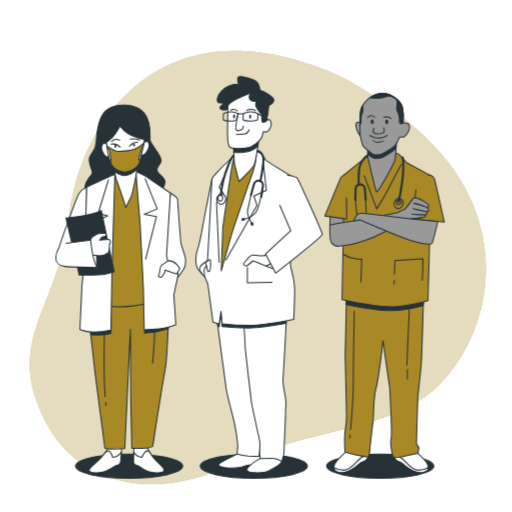
t = 0.00 s
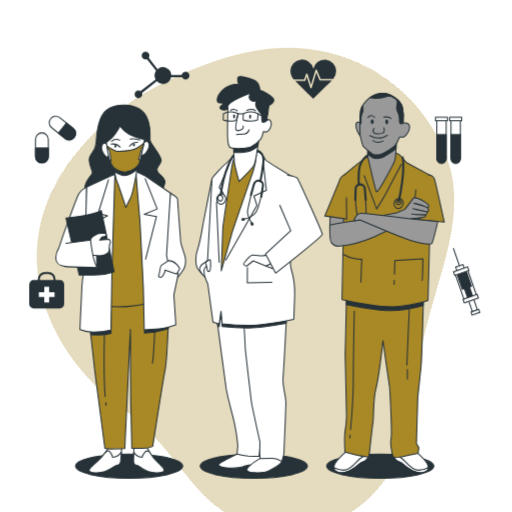
t = 1.00 s
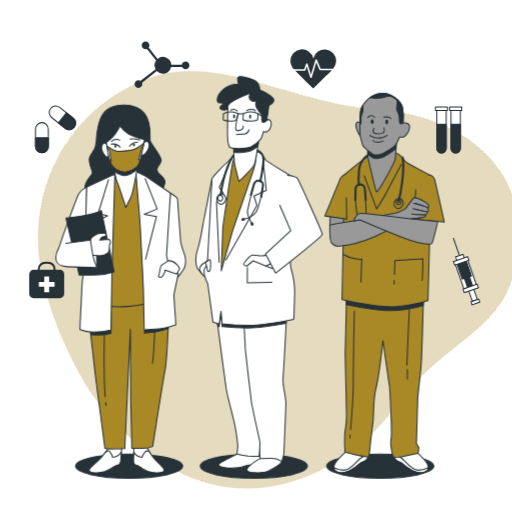
t = 2.50 s
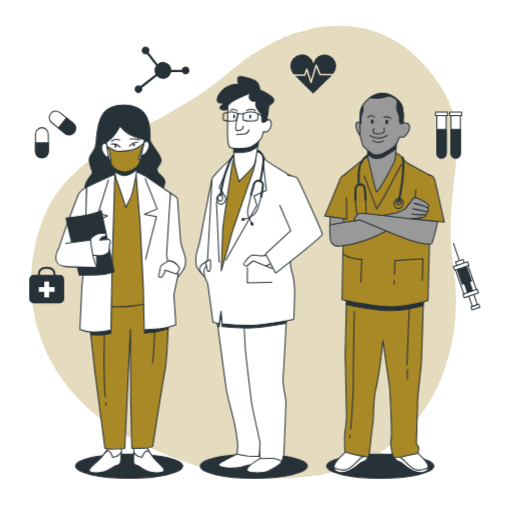
t = 3.25 s
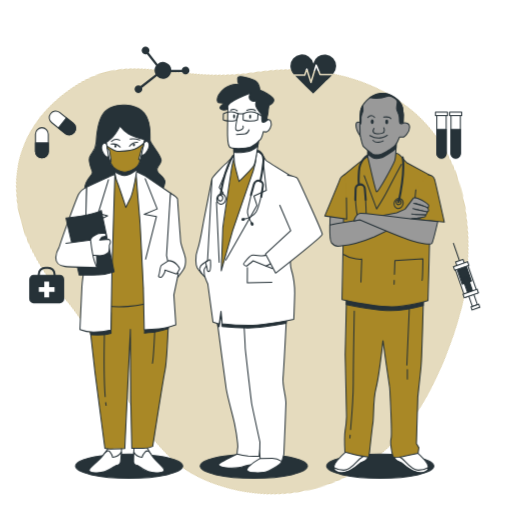
t = 4.75 s
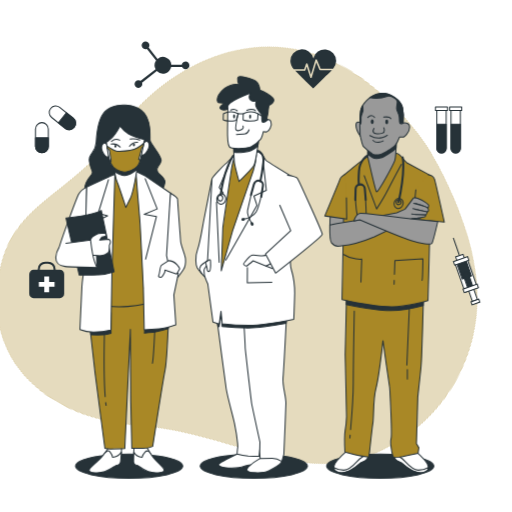
t = 5.50 s

The animated SVG that drew these frames (rendered in a browser with its animation timeline set to each time). Animation: 3 CSS @keyframes rules; one cycle of 7.00 s, repeats indefinitely.

<svg class="animated" id="freepik_stories-doctors" xmlns="http://www.w3.org/2000/svg" viewBox="0 0 500 500" version="1.1" xmlns:xlink="http://www.w3.org/1999/xlink" xmlns:svgjs="http://svgjs.com/svgjs" transform="matrix(-1, 0, 0, 1, 0, 0)"><style>svg#freepik_stories-doctors:not(.animated) .animable {opacity: 0;}svg#freepik_stories-doctors.animated #freepik--background-simple--inject-62 {animation: 6s Infinite  linear spin;animation-delay: 0s;}svg#freepik_stories-doctors.animated #freepik--Icons--inject-62 {animation: 1s 1 forwards cubic-bezier(.36,-0.01,.5,1.38) zoomOut,3s Infinite  linear floating;animation-delay: 0s,1s;}         @keyframes spin {             from {                 transform: rotate(0);               }               to {                 transform: rotate(360deg);               }         }                 @keyframes zoomOut {                0% {                    opacity: 0;                    transform: scale(1.5);                }                100% {                    opacity: 1;                    transform: scale(1);                }            }                    @keyframes floating {                0% {                    opacity: 1;                    transform: translateY(0px);                }                50% {                    transform: translateY(-10px);                }                100% {                    opacity: 1;                    transform: translateY(0px);                }            }        </style><g id="freepik--background-simple--inject-62" class="animable" style="transform-origin: 248.297px 261.286px;"><path d="M165.19,75.75s-75.77,38.61-113.56,98.1-34.8,136,11.12,192.78S196.44,416,269.93,452s154.57,28.58,189.32-47.66S441.6,299.57,432.6,211.36,344.07-6,165.19,75.75Z" style="fill:#a98826; transform-origin: 248.297px 261.286px;" id="el3m6tnyv1uxm" class="animable"/><g id="elwcx2y5ojp4k"><path d="M165.19,75.75s-75.77,38.61-113.56,98.1-34.8,136,11.12,192.78S196.44,416,269.93,452s154.57,28.58,189.32-47.66S441.6,299.57,432.6,211.36,344.07-6,165.19,75.75Z" style="fill: rgb(255, 255, 255); opacity: 0.7; transform-origin: 248.297px 261.286px;" class="animable" id="elazhd6vssao5"/></g></g><g id="freepik--Icons--inject-62" class="animable" style="transform-origin: 251.381px 179.041px;"><path d="M467.2,273.5h-4.15v-.71a7.32,7.32,0,0,0-7.31-7.31h-2.81a7.32,7.32,0,0,0-7.32,7.31v.71h-4.14a4.2,4.2,0,0,0-4.21,4.21v19.18a4.21,4.21,0,0,0,4.21,4.21H467.2a4.22,4.22,0,0,0,4.21-4.21V277.71A4.21,4.21,0,0,0,467.2,273.5Zm-19.59-.71a5.32,5.32,0,0,1,5.32-5.31h2.81a5.31,5.31,0,0,1,5.31,5.31v.71H447.61Z" style="fill: rgb(38, 50, 56); transform-origin: 454.335px 283.29px;" id="elftv4p6dtqdq" class="animable"/><polygon points="462 285.34 456.7 285.34 456.7 280.05 451.96 280.05 451.96 285.34 446.66 285.34 446.66 290.09 451.96 290.09 451.96 295.38 456.7 295.38 456.7 290.09 462 290.09 462 285.34" style="fill: rgb(255, 255, 255); transform-origin: 454.33px 287.715px;" id="el5jhr56ejqgd" class="animable"/><path d="M459,159.2h0a6.27,6.27,0,0,1-6.27-6.28V136a6.27,6.27,0,0,1,6.27-6.28h0a6.27,6.27,0,0,1,6.27,6.28v16.89A6.27,6.27,0,0,1,459,159.2Z" style="fill: rgb(255, 255, 255); stroke: rgb(38, 50, 56); stroke-linecap: round; stroke-linejoin: round; transform-origin: 459px 144.46px;" id="eldtv4dueaj1o" class="animable"/><path d="M459,159.2h0a6.27,6.27,0,0,1-6.27-6.28v-8.45h12.54v8.45A6.27,6.27,0,0,1,459,159.2Z" style="fill: rgb(38, 50, 56); stroke: rgb(38, 50, 56); stroke-linecap: round; stroke-linejoin: round; transform-origin: 459px 151.835px;" id="el9471qk25t3t" class="animable"/><path d="M427.46,134.28h0a6.26,6.26,0,0,1,1-8.82l13.17-10.58a6.29,6.29,0,0,1,8.83,1h0a6.28,6.28,0,0,1-1,8.82l-13.18,10.57A6.27,6.27,0,0,1,427.46,134.28Z" style="fill: rgb(255, 255, 255); stroke: rgb(38, 50, 56); stroke-linecap: round; stroke-linejoin: round; transform-origin: 438.956px 125.079px;" id="eldsb8xa1dbl" class="animable"/><path d="M427.46,134.28h0a6.26,6.26,0,0,1,1-8.82l6.59-5.29,7.85,9.79-6.59,5.28A6.27,6.27,0,0,1,427.46,134.28Z" style="fill: rgb(38, 50, 56); stroke: rgb(38, 50, 56); stroke-linecap: round; stroke-linejoin: round; transform-origin: 434.493px 128.405px;" id="ely5o6t4idhp9" class="animable"/><path d="M364.75,88.24a3.75,3.75,0,0,0-2.18.7L348,77.63a8.15,8.15,0,0,0-.46-8.5l8.9-11.38a3.78,3.78,0,1,0-2.42-3.52,3.69,3.69,0,0,0,.69,2.17l-8.66,11.09a8.17,8.17,0,0,0-13.42,5.8H322.51a3.78,3.78,0,1,0-.39,2.19h10.7a8.18,8.18,0,0,0,13.92,3.92l14.49,11.27a3.77,3.77,0,1,0,3.52-2.43Z" style="fill: rgb(38, 50, 56); transform-origin: 341.751px 73.1116px;" id="elhv7a6a3w6r8" class="animable"/><path d="M68.78,159.32h0a4.58,4.58,0,0,1-4.57-4.57v-38h9.14v38A4.57,4.57,0,0,1,68.78,159.32Z" style="fill: rgb(255, 255, 255); stroke: rgb(38, 50, 56); stroke-linecap: round; stroke-linejoin: round; transform-origin: 68.78px 138.035px;" id="el1sp39qc34cl" class="animable"/><path d="M68.78,159.32h0a4.58,4.58,0,0,1-4.57-4.57V131.38h9.14v23.37A4.57,4.57,0,0,1,68.78,159.32Z" style="fill: rgb(38, 50, 56); stroke: rgb(38, 50, 56); stroke-linecap: round; stroke-linejoin: round; transform-origin: 68.78px 145.35px;" id="elgmngvckxjk8" class="animable"/><rect x="62.91" y="114.53" width="11.75" height="3.33" style="fill: rgb(255, 255, 255); stroke: rgb(38, 50, 56); stroke-linecap: round; stroke-linejoin: round; transform-origin: 68.785px 116.195px;" id="elsf87max6iuf" class="animable"/><path d="M54.93,159.32h0a4.58,4.58,0,0,1-4.57-4.57v-38H59.5v38A4.57,4.57,0,0,1,54.93,159.32Z" style="fill: rgb(255, 255, 255); stroke: rgb(38, 50, 56); stroke-linecap: round; stroke-linejoin: round; transform-origin: 54.93px 138.035px;" id="el1ydbsu2ydt6" class="animable"/><path d="M54.93,159.32h0a4.58,4.58,0,0,1-4.57-4.57V131.38H59.5v23.37A4.57,4.57,0,0,1,54.93,159.32Z" style="fill: rgb(38, 50, 56); stroke: rgb(38, 50, 56); stroke-linecap: round; stroke-linejoin: round; transform-origin: 54.93px 145.35px;" id="elme3grh1h6k" class="animable"/><rect x="49.06" y="114.53" width="11.75" height="3.33" style="fill: rgb(255, 255, 255); stroke: rgb(38, 50, 56); stroke-linecap: round; stroke-linejoin: round; transform-origin: 54.935px 116.195px;" id="ell1hzgq01hyl" class="animable"/><path d="M186.78,77.07l3.64-8.74a.77.77,0,0,1,.73-.46.75.75,0,0,1,.68.53l4.41,14.54,3.36-10.71a.75.75,0,0,1,.7-.53.8.8,0,0,1,.72.5l1.87,5.38H213a12.21,12.21,0,0,0,3.38-8A11.33,11.33,0,0,0,194,67a11.33,11.33,0,0,0-22.36,2.59,12.36,12.36,0,0,0,2.95,7.53Z" style="fill: rgb(38, 50, 56); transform-origin: 194.01px 70.556px;" id="elbwu3prgi9sd" class="animable"/><path d="M202.36,79.08a.75.75,0,0,1-.71-.5l-1.3-3.74-3.41,10.87a.76.76,0,0,1-.72.53h0a.74.74,0,0,1-.71-.54L191,70.83l-3,7.28a.75.75,0,0,1-.69.46H175.8c2.47,2.76,5.55,5.2,7.85,7.47,3.48,3.44,6.89,7,10.44,10.32,4.55-4.49,9.13-9,13.64-13.49,1.25-1.25,2.61-2.49,3.87-3.79Z" style="fill: rgb(38, 50, 56); transform-origin: 193.7px 83.595px;" id="el2phagcf5r7a" class="animable"/><g id="elh28aabf8we6"><rect x="36.2" y="287.7" width="5.19" height="16.19" style="fill: rgb(255, 255, 255); stroke: rgb(38, 50, 56); stroke-miterlimit: 10; transform-origin: 38.795px 295.795px; transform: rotate(-160.87deg);" class="animable" id="el54slt08g6e"/></g><g id="eleevwa31sogu"><rect x="31.63" y="303.36" width="8.01" height="3.05" style="fill: rgb(255, 255, 255); stroke: rgb(38, 50, 56); stroke-miterlimit: 10; transform-origin: 35.635px 304.885px; transform: rotate(-160.87deg);" class="animable" id="elpzre6xnsi5m"/></g><g id="el9vxiqsu9uzo"><rect x="38.04" y="264.83" width="12.83" height="29.33" style="fill: rgb(255, 255, 255); stroke: rgb(38, 50, 56); stroke-miterlimit: 10; transform-origin: 44.455px 279.495px; transform: rotate(-160.87deg);" class="animable" id="el065hpsco1hp"/></g><g id="elsds7cozl9m"><rect x="41.87" y="265.19" width="9.47" height="16.19" style="fill: rgb(38, 50, 56); stroke: rgb(38, 50, 56); stroke-miterlimit: 10; transform-origin: 46.605px 273.285px; transform: rotate(-160.87deg);" class="animable" id="el0phqt7fvag1"/></g><g id="el4anhruec7g6"><rect x="40.4" y="275.58" width="5.19" height="16.19" style="fill: rgb(38, 50, 56); stroke: rgb(38, 50, 56); stroke-miterlimit: 10; transform-origin: 42.995px 283.675px; transform: rotate(-160.87deg);" class="animable" id="elvf0e02jq83"/></g><g id="el2at3eci9v0q"><rect x="32.91" y="289.78" width="14.66" height="3.67" style="fill: rgb(255, 255, 255); stroke: rgb(38, 50, 56); stroke-miterlimit: 10; transform-origin: 40.24px 291.615px; transform: rotate(-160.87deg);" class="animable" id="el7k4fr9qvqmi"/></g><g id="elu1iwgtnru7"><rect x="46.74" y="259.44" width="7.64" height="4.89" style="fill: rgb(255, 255, 255); stroke: rgb(38, 50, 56); stroke-miterlimit: 10; transform-origin: 50.56px 261.885px; transform: rotate(-160.87deg);" class="animable" id="eln057do1yecc"/></g><g id="ely10i2thkape"><rect x="42.23" y="262.94" width="14.66" height="3.67" style="fill: rgb(255, 255, 255); stroke: rgb(38, 50, 56); stroke-miterlimit: 10; transform-origin: 49.56px 264.775px; transform: rotate(-160.87deg);" class="animable" id="el226gy7d9r9m"/></g><line x1="51.42" y1="258.95" x2="57.22" y2="242.21" style="fill: none; stroke: rgb(38, 50, 56); stroke-miterlimit: 10; transform-origin: 54.32px 250.58px;" id="el997m56qcacv" class="animable"/></g><g id="freepik--character-3--inject-62" class="animable" style="transform-origin: 382.147px 284.799px;"><ellipse cx="373.9" cy="455.2" rx="52.33" ry="11.8" style="fill: rgb(38, 50, 56); stroke: rgb(38, 50, 56); stroke-linecap: round; stroke-linejoin: round; transform-origin: 373.9px 455.2px;" id="el2o1qiunh6kj" class="animable"/><path d="M333.55,188.48s-7.08,4.33-7,6.23-2.64,36.55-2.95,40.88-4.43,13.27-4.75,17.33.7,8.13,1.89,10,5.56,7.85,5.56,7.85l11.75-18.15a103.73,103.73,0,0,0,.18-11.91C338.05,232.06,333.55,188.48,333.55,188.48Z" style="fill: rgb(255, 255, 255); stroke: rgb(38, 50, 56); stroke-linecap: round; stroke-linejoin: round; transform-origin: 328.557px 229.625px;" id="elo2tpgg0r6rf" class="animable"/><path d="M378.76,102.62s-12.5-.8-19.62,7.87-5.59,21.93-5.64,26-12.14,16-10.8,20.86,4.9,5.41,3.76,9.47-8.58,6.5-7.5,11.65,5,12.45,5,12.45l72,.49s2.57-7.58-.17-13.27-6.63-7.57-6-10.28,4.11-9.21,2.77-14.08-6-6.22-6.49-14.89-1.77-23-8.65-30S378.76,102.62,378.76,102.62Z" style="fill: rgb(38, 50, 56); stroke: rgb(38, 50, 56); stroke-linecap: round; stroke-linejoin: round; transform-origin: 377.953px 147.004px;" id="el0l5mo8jwqub" class="animable"/><path d="M356.62,436.73a64,64,0,0,1-8,11.92c-4.6,5.15-9.06,7.86-8.91,10.57s10.19,3.24,15.5,1.34,9.17-5.69,10.24-6,4.06,0,4.13-3.8-.51-14.62-.51-14.62Z" style="fill: rgb(255, 255, 255); stroke: rgb(38, 50, 56); stroke-linecap: round; stroke-linejoin: round; transform-origin: 354.646px 448.915px;" id="el2rgz5bl41ny" class="animable"/><path d="M355.19,460.56c5.32-1.9,9.17-5.69,10.24-6s4.06,0,4.13-3.8c0-2-.11-6-.25-9.27a9.45,9.45,0,0,1-8.1,5s-.1-1.9-3-5.14c-1.87-2.12-3.76-.45-4.86,1l-.89,1.34-.07.13h0a48,48,0,0,1-3.78,4.87c-4.6,5.15-9.06,7.86-8.91,10.57S349.88,462.46,355.19,460.56Z" style="fill: rgb(255, 255, 255); stroke: rgb(38, 50, 56); stroke-linecap: round; stroke-linejoin: round; transform-origin: 354.628px 451.024px;" id="el5tzbzgmkybt" class="animable"/><path d="M393.67,436.71a74.28,74.28,0,0,0,9.3,11.91c5.15,5.14,9.9,7.84,10,10.55s-9.84,3.25-15.36,1.36-9.78-5.68-10.87-5.95-4.07,0-4.54-3.78-1.06-14.62-1.06-14.62Z" style="fill: rgb(255, 255, 255); stroke: rgb(38, 50, 56); stroke-linecap: round; stroke-linejoin: round; transform-origin: 397.055px 448.914px;" id="eltaiu0ckdfx" class="animable"/><path d="M397.65,460.53c-5.51-1.89-9.78-5.68-10.87-5.95s-4.07,0-4.54-3.78c-.25-2-.53-6-.74-9.28a10.6,10.6,0,0,0,8.63,4.94s-.1-1.9,2.43-5.15c1.65-2.11,3.72-.45,5,1,.33.44.67.88,1,1.34l.09.13h0a59.77,59.77,0,0,0,4.3,4.87c5.15,5.14,9.9,7.84,10,10.55S403.17,462.42,397.65,460.53Z" style="fill: rgb(255, 255, 255); stroke: rgb(38, 50, 56); stroke-linecap: round; stroke-linejoin: round; transform-origin: 397.225px 450.984px;" id="elsjb9ajbta7c" class="animable"/><path d="M334.87,293.8s1.67,56.31,3.89,67.41,12.13,74.72,12.13,74.72a23.81,23.81,0,0,0,9.58,1.88H371.3l1-47.38.37-68.77,5.43,116.41s14.92.53,16.53.26,2.95-.54,2.95-.54l9.59-73.65,5.49-49,.3-19.49s-45.84-1.59-59.16-2.67S335,291.63,335,291.63Z" style="fill:#a98826; stroke: rgb(38, 50, 56); stroke-linecap: round; stroke-linejoin: round; transform-origin: 373.915px 365.018px;" id="eluvyiqdkkr4" class="animable"/><path d="M396.77,393.22c-.12.94-.24,1.81-.38,2.61" style="fill: none; stroke: rgb(38, 50, 56); stroke-linecap: round; stroke-linejoin: round; transform-origin: 396.58px 394.525px;" id="elj3toj36207p" class="animable"/><path d="M398,325.43s.93,40.12-.7,61.9" style="fill: none; stroke: rgb(38, 50, 56); stroke-linecap: round; stroke-linejoin: round; transform-origin: 397.782px 356.38px;" id="elmjbeis910kk" class="animable"/><path d="M348.85,322.21s1.15,26.54,2.29,32.49" style="fill: none; stroke: rgb(38, 50, 56); stroke-linecap: round; stroke-linejoin: round; transform-origin: 349.995px 338.455px;" id="el7khyc03cguv" class="animable"/><path d="M391.58,305.3v20.26a43.83,43.83,0,0,0,7.93,1.37c4.11.27,11.78,0,11.78,0l.55-7.67Z" style="fill: rgb(38, 50, 56); stroke: rgb(38, 50, 56); stroke-linecap: round; stroke-linejoin: round; transform-origin: 401.71px 316.175px;" id="el2d4lxrvnmkp" class="animable"/><path d="M335.72,320.9s10.41,3.29,14.79,3.56,8.48.82,8.48.82l-.54-5.47-23.28-2.19Z" style="fill: rgb(38, 50, 56); stroke: rgb(38, 50, 56); stroke-linecap: round; stroke-linejoin: round; transform-origin: 347.08px 321.45px;" id="elynxqpkxib0j" class="animable"/><path d="M367.32,167.07l-8.17,9.21-22.66,16.53L341.32,293s18.06,4.86,33.56,6.21,35.43-2.2,35.43-2.2l-2.93-105s-8.82-13-13.34-16.51-6.59-6.76-12.58-7.3S367.32,167.07,367.32,167.07Z" style="fill:#a98826; stroke: rgb(38, 50, 56); stroke-linecap: round; stroke-linejoin: round; transform-origin: 373.4px 233.293px;" id="el8ubxvtdar95" class="animable"/><path d="M357.84,172l-24.29,16.53,3.81,60.91-1.29,6.12-10.21,11.76,4.35,20.66-1.94,29.15s9.65,3.25,16.19,4.05a142.42,142.42,0,0,0,14.66.81l.84-39.8s3.23-66.07,3.61-69,3.75-46,3.75-46Z" style="fill: rgb(255, 255, 255); stroke: rgb(38, 50, 56); stroke-linecap: round; stroke-linejoin: round; transform-origin: 346.59px 244.59px;" id="elwrv8cqzveue" class="animable"/><polyline points="358.23 174.49 346.47 203.98 359.16 209.25 347.18 211.43 357.79 253" style="fill: none; stroke: rgb(38, 50, 56); stroke-linecap: round; stroke-linejoin: round; transform-origin: 352.815px 213.745px;" id="elk8sf6r5q04" class="animable"/><path d="M365.28,159.22s4.22,28.15,7.54,34.65,4.26,8.66,4.26,8.66,7.22-21.94,8.67-25.19,3-14.89,3-14.89S374.36,167.06,365.28,159.22Z" style="fill: rgb(255, 255, 255); stroke: rgb(38, 50, 56); stroke-linecap: round; stroke-linejoin: round; transform-origin: 377.015px 180.875px;" id="eljgl6nkr0u4d" class="animable"/><path d="M365.28,159.22s.38,2.56,1,6.31c2.11,1.61,7.7,5.59,11.83,5.8,3.15.16,7.15-1.88,9.81-3.51.48-2.95.81-5.37.81-5.37S374.36,167.06,365.28,159.22Z" style="fill: rgb(38, 50, 56); stroke: rgb(38, 50, 56); stroke-linecap: round; stroke-linejoin: round; transform-origin: 377.005px 165.279px;" id="elikzndsvoyg" class="animable"/><path d="M359.55,139.76s-2.88-4.1-4.82,0,3,10.17,4.38,11c3.92,2.33,2.88-2,2.88-2Z" style="fill: rgb(255, 255, 255); stroke: rgb(38, 50, 56); stroke-linecap: round; stroke-linejoin: round; transform-origin: 358.2px 144.693px;" id="elsm27f9ekaa9" class="animable"/><path d="M395.32,141.53s2.43-4.24,4.81-.24-1.91,10.29-3.19,11.18c-3.66,2.53-3.08-1.81-3.08-1.81Z" style="fill: rgb(255, 255, 255); stroke: rgb(38, 50, 56); stroke-linecap: round; stroke-linejoin: round; transform-origin: 397.332px 146.417px;" id="elqbptp2fhdjb" class="animable"/><path d="M358.87,136.14s10.44-2.44,15.7-5.55a28.82,28.82,0,0,0,8.27-7.53s4.52,8.54,8.5,12,4.81,3.66,4.81,3.66-1.91,14.95-4.07,20.15-9.21,10.26-15.79,8.8c-3.74-.82-10.22-3.52-12.1-8.07S358.87,136.14,358.87,136.14Z" style="fill: rgb(255, 255, 255); stroke: rgb(38, 50, 56); stroke-linecap: round; stroke-linejoin: round; transform-origin: 377.51px 145.492px;" id="eldu35oldwo9a" class="animable"/><path d="M385.51,147.63c-3.24.08-14.09.1-19.69-3.28a37.17,37.17,0,0,1-6.27-4.59c.2,1,.44,2.25.7,3.55l1.22.89,3.06,11.56-1.43.31a34.62,34.62,0,0,0,1.09,3.49c1.88,4.55,8.36,7.25,12.1,8.07,6.57,1.45,13.6-3.58,15.78-8.77a4.93,4.93,0,0,1-.43-3.27c.63-3.27,1.41-9,1.41-9l2.23-2c.12-.73.22-1.43.32-2.07C392.9,144.39,387.84,147.57,385.51,147.63Z" style="fill:#a98826; stroke: rgb(38, 50, 56); stroke-linecap: round; stroke-linejoin: round; transform-origin: 377.575px 153.822px;" id="elsr79778r2g" class="animable"/><path d="M373.6,142.8s-3.49-4.24-8.07-3.85" style="fill: none; stroke: rgb(38, 50, 56); stroke-linecap: round; stroke-linejoin: round; transform-origin: 369.565px 140.862px;" id="el2u7or50ui1m" class="animable"/><path d="M382.59,143.64a9.89,9.89,0,0,1,8.79-2.94" style="fill: none; stroke: rgb(38, 50, 56); stroke-linecap: round; stroke-linejoin: round; transform-origin: 386.985px 142.103px;" id="elny1jrfdt2kh" class="animable"/><path d="M363.52,136.83s5-2,9.43-1.06" style="fill: none; stroke: rgb(38, 50, 56); stroke-linecap: round; stroke-linejoin: round; transform-origin: 368.235px 136.174px;" id="elfybfuwfm37" class="animable"/><path d="M383,136.86a7.21,7.21,0,0,1,8.19,1.14" style="fill: none; stroke: rgb(38, 50, 56); stroke-linecap: round; stroke-linejoin: round; transform-origin: 387.095px 137.035px;" id="elsi4t54fa7b" class="animable"/><path d="M370.24,141.41a1.18,1.18,0,0,1-1,1.34,1.24,1.24,0,0,1-1.1-1.29,1.17,1.17,0,0,1,1-1.34A1.25,1.25,0,0,1,370.24,141.41Z" style="fill: rgb(38, 50, 56); transform-origin: 369.189px 141.435px;" id="eleqpkx3v6h78" class="animable"/><path d="M388.35,142.71a1.15,1.15,0,0,1-1,1.34,1.23,1.23,0,0,1-1.1-1.28,1.15,1.15,0,0,1,1-1.34A1.23,1.23,0,0,1,388.35,142.71Z" style="fill: rgb(38, 50, 56); transform-origin: 387.3px 142.74px;" id="elh6nk9uywsyn" class="animable"/><path d="M415.28,182.74s5.83,2.7,8,7,19.52,50.89,19.44,54.41-5.82,7.58-11.2,8.13-13.22-9.2-14.39-10.82-1.38-20.58-1.38-20.58Z" style="fill: rgb(255, 255, 255); stroke: rgb(38, 50, 56); stroke-linecap: round; stroke-linejoin: round; transform-origin: 429px 217.521px;" id="el6yr1yhwocob" class="animable"/><path d="M387.8,170.3l2.84,93.14,1,58.75a74.65,74.65,0,0,0,16.63,2.15,35.42,35.42,0,0,0,13.68-2.44s-1.7-36.55-2-42.51-2.28-17.33-2.28-17.33l-2.36-79.32S393.34,172.46,387.8,170.3Z" style="fill: rgb(255, 255, 255); stroke: rgb(38, 50, 56); stroke-linecap: round; stroke-linejoin: round; transform-origin: 404.875px 247.324px;" id="elkpt8qstj03f" class="animable"/><polyline points="394.04 175.44 404.11 208.29 394.93 210.78 403.86 215.11 392.72 250.5" style="fill: rgb(255, 255, 255); stroke: rgb(38, 50, 56); stroke-linecap: round; stroke-linejoin: round; transform-origin: 398.415px 212.97px;" id="el298dvorr7w6" class="animable"/><path d="M401.06,205.49l-12.49,59.84s8.54,2.7,14.78,3,19.24.26,19.24.26l13-55.78S410,210.36,401.06,205.49Z" style="fill: rgb(38, 50, 56); stroke: rgb(38, 50, 56); stroke-linecap: round; stroke-linejoin: round; transform-origin: 412.08px 237.041px;" id="elz25cm3ifo2n" class="animable"/><path d="M405.41,261.26l.41-18.7,9.91,2.09S409.18,259.08,405.41,261.26Z" style="fill: rgb(255, 255, 255); stroke: rgb(38, 50, 56); stroke-linecap: round; stroke-linejoin: round; transform-origin: 410.57px 251.91px;" id="elaewqcclehx" class="animable"/><path d="M413,235.8s-2.64-3.78-3.49-4.6-5.05-3.24-5.86-3.24-5.16-.27-6-.27-1.79,1.9-.93,2.71,3.85,1.08,3.85,1.08l2.05,3-9.25-.81s-1.54,1.63-1.19,3a18.41,18.41,0,0,0,1,2.71,42.77,42.77,0,0,0,.31,5.95c.36,1.63,2,2.17,4.25,3.52s9.78.54,9.78.54H411Z" style="fill: rgb(255, 255, 255); stroke: rgb(38, 50, 56); stroke-linecap: round; stroke-linejoin: round; transform-origin: 402.564px 238.66px;" id="el9ewxznw0dbh" class="animable"/><path d="M435.55,237.68l-24-3.23s-1.87,15.44-3.76,20.58-2.38,6.23-2.38,6.23,25.15-.56,31.08-1.1,9.26-4.07,9-8.94-3.23-9.75-3.23-9.75" style="fill: rgb(255, 255, 255); stroke: rgb(38, 50, 56); stroke-linecap: round; stroke-linejoin: round; transform-origin: 425.457px 247.855px;" id="ela8ivxlaqztb" class="animable"/><path d="M335.47,254.54s5.6,3.51,7,4.6,1.52,8.12,2.41,9.47-.16,2.17-1.78,2.17-4.07-5.14-4.07-5.14l-.1-1.9-11.44,3.8-3-5.14S327.89,254.54,335.47,254.54Z" style="fill: rgb(255, 255, 255); stroke: rgb(38, 50, 56); stroke-linecap: round; stroke-linejoin: round; transform-origin: 334.848px 262.66px;" id="el3z62ow1gxwr" class="animable"/></g><g id="freepik--character-2--inject-62" class="animable" style="transform-origin: 247.016px 270.876px;"><ellipse cx="252.13" cy="455.2" rx="52.33" ry="11.8" style="fill: rgb(38, 50, 56); stroke: rgb(38, 50, 56); stroke-linecap: round; stroke-linejoin: round; transform-origin: 252.13px 455.2px;" id="elgfil27jqzc" class="animable"/><path d="M293,174.79s6.86,34.43,8.08,40.8,3.46,21.51,6,28.15,1.71,15.14.44,17.53a39.59,39.59,0,0,1-4.37,5.84L294.63,256s-5.07-54.44-5.26-62.15S293,174.79,293,174.79Z" style="fill: rgb(255, 255, 255); stroke: rgb(38, 50, 56); stroke-linecap: round; stroke-linejoin: round; transform-origin: 299.048px 220.95px;" id="elwzi0ayh3t2q" class="animable"/><path d="M297.52,254.64s5.4,3.37,6.35,4.8,1.63,3.25.89,4.8-4.77,6.23-5.79,7.14-1.88-2.72-2-5.84S297.52,254.64,297.52,254.64Z" style="fill: rgb(255, 255, 255); stroke: rgb(38, 50, 56); stroke-linecap: round; stroke-linejoin: round; transform-origin: 301.015px 263.081px;" id="elijge9f50jbs" class="animable"/><path d="M268.48,443.44s16.93,8.23,18,9.83S283.69,457,273.6,457s-10.39-1.33-14.4-2.39-12-.27-13.08-2.66.8-10.62.8-10.62Z" style="fill: rgb(255, 255, 255); stroke: rgb(38, 50, 56); stroke-linecap: round; stroke-linejoin: round; transform-origin: 266.219px 449.165px;" id="elo574a77vab" class="animable"/><path d="M246,447.69s14,8.5,12.77,11.42-11.35,2.92-16.68,2.12-16.66-8-17.26-10.62.9-6.64,9.11-7.43S246,447.69,246,447.69Z" style="fill: rgb(255, 255, 255); stroke: rgb(38, 50, 56); stroke-linecap: round; stroke-linejoin: round; transform-origin: 241.779px 452.393px;" id="el68n8dgfg9q7" class="animable"/><path d="M288.5,308.8s-8,61.61-9.39,70.64-5.8,23.37-8.18,34.26a181.53,181.53,0,0,0-3,19.39,18.18,18.18,0,0,0,.13,5.57c.34,2.66.39,4.78.39,4.78a72.54,72.54,0,0,1-10.84,1.86c-4.51.27-10.62.27-10.62.27l-2-17.26s1.49-25.5,2.37-32.93,1.82-65.86,1.78-67.46-.39-15.67-.39-15.67L276,309.33s3.72-10.62,9.31-10.09S288.5,308.8,288.5,308.8Z" style="fill: rgb(255, 255, 255); stroke: rgb(38, 50, 56); stroke-linecap: round; stroke-linejoin: round; transform-origin: 267.001px 372.395px;" id="elrluxlsdsn3" class="animable"/><path d="M285.35,299.24c-5.59-.53-9.31,10.09-9.31,10.09l-27.28,2.92s.09,3.74.18,7.58c2.91.26,5.6.41,7.9.41A240.45,240.45,0,0,0,283,318.77l1.17-12.24L286,319l1.26-.41c.78-5.94,1.28-9.81,1.28-9.81S290.94,299.77,285.35,299.24Z" style="fill: rgb(38, 50, 56); stroke: rgb(38, 50, 56); stroke-linecap: round; stroke-linejoin: round; transform-origin: 268.906px 309.73px;" id="el8zwx1kgx0up" class="animable"/><path d="M220.3,310.66s0,.38.06,1.07c.37,7.26,2.57,49.33,3.24,57.09.75,8.5-3,17.79-2.81,25.49s2,49.4,2,49.4l2,6.9s4.7-3.18,9.21-3.18,12,.26,12,.26.39-5.58.35-7.43-.21-8.5-.21-8.5,7.63-34.79,8.09-37.71,6.38-53.38,6.34-55,1.25-24.17,1.25-24.17Z" style="fill: rgb(255, 255, 255); stroke: rgb(38, 50, 56); stroke-linecap: round; stroke-linejoin: round; transform-origin: 241.06px 380.635px;" id="elk0gdeg43ybl" class="animable"/><path d="M261.54,320.19c.17-3.08.29-5.28.29-5.28l-41.53-4.25s0,.38.06,1.07c0,.88.11,2.27.21,4,9.71,1.74,26.56,4.48,36.27,4.48C258.44,320.24,260,320.22,261.54,320.19Z" style="fill: rgb(38, 50, 56); stroke: rgb(38, 50, 56); stroke-linecap: round; stroke-linejoin: round; transform-origin: 241.065px 315.442px;" id="elfw9i8ttkpn9" class="animable"/><path d="M250.9,147.6s-4.39.74-6.06,2.7a44,44,0,0,0-4.5,6.12c-.23.74-26.05,16.41-26.05,16.41l1.86,74.72s.77,11.51-.6,15.43a79,79,0,0,0-3.33,23.77c.24,9.55.86,25,.86,25s29.55,5.88,43.76,5.88A240.45,240.45,0,0,0,283,316.14l1.17-12.25,1.78,12.5,6.07-2,5-37s3.48-7.84,3.44-9.56.88-3.92-.13-5.39-2.81-4.41-2.81-4.41S293,177,293,174.79s-13.37-15.18-14.36-15.67-7.09-9.56-15-12S250.9,147.6,250.9,147.6Z" style="fill: rgb(255, 255, 255); stroke: rgb(38, 50, 56); stroke-linecap: round; stroke-linejoin: round; transform-origin: 256.509px 231.889px;" id="el3vsab2li9zz" class="animable"/><polyline points="242.85 158.87 239.89 185.78 252.05 191.43 249.01 200.56 279.42 254" style="fill: none; stroke: rgb(38, 50, 56); stroke-linecap: round; stroke-linejoin: round; transform-origin: 259.655px 206.435px;" id="elf5lfih318eq" class="animable"/><polyline points="276.82 161.89 285.94 183.18 282.03 188.39 288.55 197.51 285.94 256.17" style="fill: none; stroke: rgb(38, 50, 56); stroke-linecap: round; stroke-linejoin: round; transform-origin: 282.685px 209.03px;" id="elxpl2nnmodbp" class="animable"/><path d="M249.77,151.28a56.54,56.54,0,0,0,2.83,15.43c2.63,7.35,20.06,58.06,20.06,58.06l11.27,39.68s-1.49-40.42-1.53-42.13-8.54-57.82-8.54-57.82-1.45-9.06-3.74-12.49S252.48,142.21,249.77,151.28Z" style="fill:#a98826; stroke: rgb(38, 50, 56); stroke-linecap: round; stroke-linejoin: round; transform-origin: 266.85px 205.535px;" id="elie8o7z579vp" class="animable"/><path d="M248.69,147.36s-7.09.73-5.84,11.51,2.9,18.13,2.9,18.13" style="fill: none; stroke: rgb(38, 50, 56); stroke-linecap: round; stroke-linejoin: round; stroke-width: 2px; transform-origin: 245.696px 162.18px;" id="elngxy1asb7u" class="animable"/><path d="M244.88,191.21s3,12.49,5.05,15.92,8.25,6.86,12.66,6.86" style="fill: none; stroke: rgb(38, 50, 56); stroke-linecap: round; stroke-linejoin: round; transform-origin: 253.735px 202.6px;" id="elpw5z3fniz2h" class="animable"/><path d="M254.36,188.27s3.3,14.45,3.85,17.15-1.27,7.83-4.33,13" style="fill: none; stroke: rgb(38, 50, 56); stroke-linecap: round; stroke-linejoin: round; transform-origin: 256.094px 203.345px;" id="el8rm9rven80f" class="animable"/><path d="M253,220.13h0a1.36,1.36,0,0,1-.54-1.84l.35-.64a1.32,1.32,0,0,1,1.82-.49h0a1.37,1.37,0,0,1,.55,1.84l-.35.63A1.33,1.33,0,0,1,253,220.13Z" style="fill: rgb(38, 50, 56); transform-origin: 253.817px 218.644px;" id="elp26ylovman" class="animable"/><path d="M264.23,214.26h0a1.31,1.31,0,0,1-1.36,1.31l-.73,0a1.37,1.37,0,0,1-1.34-1.38h0a1.3,1.3,0,0,1,1.35-1.31l.73,0A1.39,1.39,0,0,1,264.23,214.26Z" style="fill: rgb(38, 50, 56); transform-origin: 262.515px 214.225px;" id="elfrkpmz4kz8c" class="animable"/><path d="M244.9,192.19l-1.68-10.65a4.38,4.38,0,0,1,3.31-5h0a4.63,4.63,0,0,1,5.5,3.32l2.87,10.6" style="fill: none; stroke: rgb(38, 50, 56); stroke-linecap: round; stroke-linejoin: round; stroke-width: 2px; transform-origin: 249.029px 184.307px;" id="el8njvsyqn34c" class="animable"/><g id="elnf3zze4bdd"><ellipse cx="283.94" cy="194.34" rx="4.38" ry="5.05" style="fill: rgb(255, 255, 255); stroke: rgb(38, 50, 56); stroke-linecap: round; stroke-linejoin: round; transform-origin: 283.94px 194.34px; transform: rotate(-5.72deg);" class="animable" id="elndsao681tab"/></g><path d="M272.13,151.85s9.63,13.55,12.7,41.17" style="fill: none; stroke: rgb(38, 50, 56); stroke-linecap: round; stroke-linejoin: round; stroke-width: 2px; transform-origin: 278.48px 172.435px;" id="elsw63b8x904d" class="animable"/><g id="el0ffq1o291guf"><ellipse cx="284.84" cy="193.42" rx="2.39" ry="2.79" style="fill: rgb(255, 255, 255); stroke: rgb(38, 50, 56); stroke-linecap: round; stroke-linejoin: round; transform-origin: 284.84px 193.42px; transform: rotate(-5.31deg);" class="animable" id="elas4yxianels"/></g><path d="M299.16,256.75a49.77,49.77,0,0,0-1.45,5.58c0,.8-.19,3.19-2.06,2.65s-1.31-10.09-1.07-11.15,4.79,2.37,4.79,2.37" style="fill: rgb(255, 255, 255); stroke: rgb(38, 50, 56); stroke-linecap: round; stroke-linejoin: round; transform-origin: 296.841px 259.343px;" id="eldw0k0s68qan" class="animable"/><path d="M238.46,248.29a11.89,11.89,0,0,0,5.42,1.47c2.94,0,8.31-1,10.28-.49s7,6.85,7,6.85,1.5,1.47.79,2.21-2.16,2-3.16,1.22-6-4.9-6-4.9l-12.61,5.15L235,257.1Z" style="fill: rgb(255, 255, 255); stroke: rgb(38, 50, 56); stroke-linecap: round; stroke-linejoin: round; transform-origin: 248.57px 254.045px;" id="eltyu8b8asod" class="animable"/><path d="M219.15,171.12s-8.31,1-9.72,3.18-24.18,52.18-24.13,54.39,45.53,38,45.53,38L240.65,248l-24.57-22.78,10.66-24.74" style="fill: rgb(255, 255, 255); stroke: rgb(38, 50, 56); stroke-linecap: round; stroke-linejoin: round; transform-origin: 212.975px 218.905px;" id="eli6k58bcx75e" class="animable"/><polyline points="234.48 275.72 258.5 276.21 258.38 261.27" style="fill: none; stroke: rgb(38, 50, 56); stroke-linecap: round; stroke-linejoin: round; transform-origin: 246.49px 268.74px;" id="eltfr4z55kqn" class="animable"/><line x1="240.21" y1="259.8" x2="233.86" y2="262.17" style="fill: none; stroke: rgb(38, 50, 56); stroke-linecap: round; stroke-linejoin: round; transform-origin: 237.035px 260.985px;" id="elr5ubuq8dww" class="animable"/><path d="M247.45,136.82s2.73,21.32,4.53,24.5,14.6,15.92,14.6,15.92,4-14.69,4.45-18.12.8-17.15.8-17.15l-24.43-6.86Z" style="fill: rgb(255, 255, 255); stroke: rgb(38, 50, 56); stroke-linecap: round; stroke-linejoin: round; transform-origin: 259.615px 156.175px;" id="el11ychvkawyu" class="animable"/><path d="M247.45,136.82s.32,2.5.81,5.91a24.53,24.53,0,0,0,6.48,4.34c3.15,1.39,11.55,2.17,16.86,1.55.14-3.59.23-6.65.23-6.65l-24.43-6.86Z" style="fill: rgb(38, 50, 56); stroke: rgb(38, 50, 56); stroke-linecap: round; stroke-linejoin: round; transform-origin: 259.615px 141.973px;" id="elzvc3fdovvh8" class="animable"/><path d="M240.37,118.21s-3.27-3.43-4.89.48,2,9.8,3.93,10.05a8.52,8.52,0,0,0,3.42-.25s1.37,5.64,2.63,7.35a25.68,25.68,0,0,0,9.28,7.34c4.46,2,19.39,2.71,21.28,0s1.78-17.15,1.75-18.37-.24-18.68-.24-18.68,1.34-6.06-.48-10.23-20.09-10-24.68-7.59-9.88,6.61-10.24,12-.14,14.21-.14,14.21Z" style="fill: rgb(255, 255, 255); stroke: rgb(38, 50, 56); stroke-linecap: round; stroke-linejoin: round; transform-origin: 256.54px 116.351px;" id="el9gyaq5kkmvh" class="animable"/><path d="M267.37,110.61s3.05,14,2.35,15.68-2.89,1.71-5.63.24-1.31-3.43-1.31-3.43" style="fill: none; stroke: rgb(38, 50, 56); stroke-linecap: round; stroke-linejoin: round; transform-origin: 266.116px 119.102px;" id="elzmiyyg7vte" class="animable"/><path d="M256.75,126.78s1.32,3.67,3.77,3.92,8.6.73,8.6.73" style="fill: none; stroke: rgb(38, 50, 56); stroke-linecap: round; stroke-linejoin: round; transform-origin: 262.935px 129.105px;" id="el4umszlntgev" class="animable"/><path d="M248,111.1l.39,5.88s2.24,1.23,7.38,1.23,6.83-1.23,6.83-1.23l-.14-5.88S255,106.69,248,111.1Z" style="fill: none; stroke: rgb(38, 50, 56); stroke-linecap: round; stroke-linejoin: round; transform-origin: 255.3px 113.675px;" id="elpfdjprtuove" class="animable"/><path d="M267.39,111.1l1.86,6.13s.76,1,5.91,1S282,117,282,117l-.15-5.88S274.38,106.69,267.39,111.1Z" style="fill: none; stroke: rgb(38, 50, 56); stroke-linecap: round; stroke-linejoin: round; transform-origin: 274.695px 113.688px;" id="elgffsp70a16u" class="animable"/><line x1="262.49" y1="111.1" x2="267.39" y2="111.1" style="fill: none; stroke: rgb(38, 50, 56); stroke-linecap: round; stroke-linejoin: round; transform-origin: 264.94px 111.1px;" id="elhpoo2k1vi4a" class="animable"/><line x1="248.03" y1="111.1" x2="238.37" y2="116.74" style="fill: none; stroke: rgb(38, 50, 56); stroke-linecap: round; stroke-linejoin: round; transform-origin: 243.2px 113.92px;" id="eln0tunmsy6lc" class="animable"/><path d="M250.41,108.16s2.62-2.94,8.56-.49" style="fill: none; stroke: rgb(38, 50, 56); stroke-linecap: round; stroke-linejoin: round; transform-origin: 254.69px 107.428px;" id="ellajy5fsugg9" class="animable"/><path d="M268.29,108.16a6,6,0,0,1,6.35-.73" style="fill: none; stroke: rgb(38, 50, 56); stroke-linecap: round; stroke-linejoin: round; transform-origin: 271.465px 107.5px;" id="elgcaqs72yvwk" class="animable"/><path d="M256.67,113.8c0,1.08-.39,2-.93,2s-1-.88-1-2,.39-2,.94-2S256.65,112.71,256.67,113.8Z" style="fill: rgb(38, 50, 56); transform-origin: 255.705px 113.8px;" id="el2ihzvj71g9f" class="animable"/><path d="M272.35,113.55c0,1.08-.39,2-.93,2s-1-.88-1-2,.39-2,.93-2S272.32,112.47,272.35,113.55Z" style="fill: rgb(38, 50, 56); transform-origin: 271.385px 113.55px;" id="elgl93u16i4f6" class="animable"/><path d="M255.57,90.89S257.93,96.1,255,98a5.94,5.94,0,0,1-5.95,0,6.58,6.58,0,0,1,.19,7.44,41.31,41.31,0,0,1-5,6.69s.53,6.33-.57,7.07-4.1-.37-4.15-2.23-1.25-5.58-1.3-7.44-.91-6.7-.91-6.7-7.52-3.35-3.53-7.44,12.46-7.44,12.46-7.44.19-7.44,5.34-9.67,16.23-5.58,16.32-1.86a11.42,11.42,0,0,1-1,5.58s9.29-.37,15.77,6,6.26,12.28,2.91,12.28-4.44.74-4.44.74,6.41,3.72,3.11,5.58-6.7-.37-6.7-.37,1.42-2.6-2.76-6S255.57,90.89,255.57,90.89Z" style="fill: rgb(38, 50, 56); stroke: rgb(38, 50, 56); stroke-linecap: round; stroke-linejoin: round; transform-origin: 260.247px 97.0919px;" id="elnn38mdu40vr" class="animable"/></g><g id="freepik--character-1--inject-62" class="animable" style="transform-origin: 124.47px 279.056px;"><ellipse cx="128.68" cy="455.2" rx="52.33" ry="11.8" style="fill: rgb(38, 50, 56); stroke: rgb(38, 50, 56); stroke-linecap: round; stroke-linejoin: round; transform-origin: 128.68px 455.2px;" id="elsklecd3sw8" class="animable"/><path d="M163.14,211.13v9.56l13.9,6.37s1.45-6.37.29-17.67Z" style="fill: rgb(153, 153, 153); stroke: rgb(38, 50, 56); stroke-linecap: round; stroke-linejoin: round; transform-origin: 170.46px 218.225px;" id="el94tln2cnulu" class="animable"/><path d="M94.15,440.54a99.64,99.64,0,0,0-9,8.77c-4,4.51-4.78,9-1.06,11.15s9.56,1.59,15.93-2.39,6.11-5.58,9.83-6.9,6.11-4,6.11-8.24-13.55-4.78-16.47-5S94.15,440.54,94.15,440.54Z" style="fill: rgb(255, 255, 255); stroke: rgb(38, 50, 56); stroke-linecap: round; stroke-linejoin: round; transform-origin: 98.8221px 449.808px;" id="el6qtxpagkavu" class="animable"/><path d="M115.93,442.93s-6,2.66-8.91,5.08-8.71,11.13-15.49,11.13a20.13,20.13,0,0,1-9.86-2.57,4.4,4.4,0,0,0,2.39,3.89c3.72,2.12,9.56,1.59,15.93-2.39s6.11-5.58,9.83-6.9S115.93,447.18,115.93,442.93Z" style="fill: none; stroke: rgb(38, 50, 56); stroke-linecap: round; stroke-linejoin: round; transform-origin: 98.8px 452.307px;" id="el2xrc36amszm" class="animable"/><path d="M161.54,440.54a99.64,99.64,0,0,1,9,8.77c4,4.51,4.78,9,1.06,11.15s-9.56,1.59-15.93-2.39-6.11-5.58-9.83-6.9-6.11-4-6.11-8.24,13.55-4.78,16.47-5S161.54,440.54,161.54,440.54Z" style="fill: rgb(255, 255, 255); stroke: rgb(38, 50, 56); stroke-linecap: round; stroke-linejoin: round; transform-origin: 156.868px 449.808px;" id="elyfy817hrylg" class="animable"/><path d="M139.76,442.93s6,2.66,8.91,5.08,8.71,11.13,15.49,11.13a20.13,20.13,0,0,0,9.86-2.57,4.4,4.4,0,0,1-2.39,3.89c-3.72,2.12-9.56,1.59-15.93-2.39s-6.11-5.58-9.83-6.9S139.76,447.18,139.76,442.93Z" style="fill: none; stroke: rgb(38, 50, 56); stroke-linecap: round; stroke-linejoin: round; transform-origin: 156.89px 452.307px;" id="elgi1h1jyz3av" class="animable"/><path d="M86.45,289.7s1.59,59.75,2.39,68.52S92,386.9,92,388s1.32,45.15,1.32,45.15l-2.39,4,.8,5.58,10.62,2.12c5.31,1.06,12.22,2.66,13.28,1.6s1.33-3.19,1.86-6.11,1.59-8.24.53-12.48,1.33-49.4,1.6-50.46S126,332.72,126,332.72s4,35.86,6.9,46.74,1.86,27.09,2.92,33.46,3.19,27.89,3.46,29.48.79,4,.79,4,13.28-1.86,15.67-2.93a51.36,51.36,0,0,1,7.44-2.12s.79-15.14-.27-21.25a86,86,0,0,1-1.33-13c0-1.86,1.33-60.81,1.33-60.81l-1.33-57.1s-35.85,3.72-49.66,1.06S86.72,286,86.72,286Z" style="fill:#a98826; stroke: rgb(38, 50, 56); stroke-linecap: round; stroke-linejoin: round; transform-origin: 124.956px 366.399px;" id="elkt2trholl0n" class="animable"/><path d="M111.94,290.23C98.13,287.58,86.72,286,86.72,286l-.27,3.71s.09,3.43.24,8.75c6.33,1.77,19.19,4.88,31.62,4.88,13.14,0,34.07-4,43.49-5.91l-.2-8.25S125.75,292.89,111.94,290.23Z" style="fill: rgb(38, 50, 56); stroke: rgb(38, 50, 56); stroke-linecap: round; stroke-linejoin: round; transform-origin: 124.125px 294.67px;" id="eltrz56gqjl0s" class="animable"/><path d="M158.07,424.79c.17,1.83.28,2.88.28,2.88" style="fill: none; stroke: rgb(38, 50, 56); stroke-linecap: round; stroke-linejoin: round; transform-origin: 158.21px 426.23px;" id="elxhpsysv0def" class="animable"/><path d="M154,303.72s1,51.32,1,70.69c0,13.4,1.62,33.74,2.62,45" style="fill: none; stroke: rgb(38, 50, 56); stroke-linecap: round; stroke-linejoin: round; transform-origin: 155.81px 361.565px;" id="elqlck31dwot7" class="animable"/><line x1="100.25" y1="300.82" x2="102.67" y2="356.5" style="fill: none; stroke: rgb(38, 50, 56); stroke-linecap: round; stroke-linejoin: round; transform-origin: 101.46px 328.66px;" id="elzoc02zheui" class="animable"/><line x1="102.18" y1="360.85" x2="102.18" y2="370.05" style="fill: none; stroke: rgb(38, 50, 56); stroke-linecap: round; stroke-linejoin: round; transform-origin: 102.18px 365.45px;" id="el666xvaoamfm" class="animable"/><path d="M114.77,149.44a8.23,8.23,0,0,0-6.67,3.47,47.27,47.27,0,0,1-5.5,6.08L78.85,171.74l2.32,90.66.87,31s18.24,6.08,35.62,6.08,48.37-7,48.37-7-2.6-120.78-1.73-120.78S147.21,156.1,139.1,152,114.77,149.44,114.77,149.44Z" style="fill:#a98826; stroke: rgb(38, 50, 56); stroke-linecap: round; stroke-linejoin: round; transform-origin: 122.44px 224.318px;" id="elp49g9jfzl4k" class="animable"/><path d="M108,160.4s9.2,16.95,13.08,24.7S132.2,204,132.2,204l12.11-32.44" style="fill: none; stroke: rgb(38, 50, 56); stroke-linecap: round; stroke-linejoin: round; transform-origin: 126.155px 182.2px;" id="elpher1dvlpop" class="animable"/><path d="M114.8,267.91l-.47-13.53L87,252.79s.27,19.92.8,21" style="fill: none; stroke: rgb(38, 50, 56); stroke-linecap: round; stroke-linejoin: round; transform-origin: 100.9px 263.29px;" id="el81defkgyf9u" class="animable"/><line x1="115.13" y1="277.49" x2="115" y2="273.69" style="fill: none; stroke: rgb(38, 50, 56); stroke-linecap: round; stroke-linejoin: round; transform-origin: 115.065px 275.59px;" id="elvbw5jdh1yi" class="animable"/><path d="M147.53,275.36l-.8-22.3s9.56.79,17.53-4.52" style="fill: none; stroke: rgb(38, 50, 56); stroke-linecap: round; stroke-linejoin: round; transform-origin: 155.495px 261.95px;" id="elfvxax0on679" class="animable"/><path d="M106.55,199.92c.84,2.65,3.4,4.21,5.71,3.47s3.48-3.49,2.63-6.14-3.4-4.21-5.71-3.47S105.7,197.27,106.55,199.92Z" style="fill: none; stroke: rgb(38, 50, 56); stroke-linecap: round; stroke-linejoin: round; transform-origin: 110.72px 198.585px;" id="elp0d7ptaepe" class="animable"/><path d="M106.82,153.52s-3.07,11.8,3.91,43.83" style="fill: none; stroke: rgb(38, 50, 56); stroke-linecap: round; stroke-linejoin: round; stroke-width: 2px; transform-origin: 108.439px 175.435px;" id="el5yxpynycv6k" class="animable"/><path d="M112.88,198.45a2.42,2.42,0,1,1-1.43-3.38A2.61,2.61,0,0,1,112.88,198.45Z" style="fill: none; stroke: rgb(38, 50, 56); stroke-linecap: round; stroke-linejoin: round; transform-origin: 110.679px 197.375px;" id="el30bb1cceuic" class="animable"/><path d="M163.14,170s4.34,3.19,4.63,4.35,15.06,36.49,15.06,36.49L161.4,214l.29-20.86" style="fill:#a98826; stroke: rgb(38, 50, 56); stroke-linecap: round; stroke-linejoin: round; transform-origin: 172.115px 192px;" id="elkwirpryqvmf" class="animable"/><path d="M81.75,170.58s-4.93.58-6.09,4.34-9.55,42-9.55,42L96.81,214l-2.9-28.68" style="fill:#a98826; stroke: rgb(38, 50, 56); stroke-linecap: round; stroke-linejoin: round; transform-origin: 81.46px 193.75px;" id="elgdgxmya8t6q" class="animable"/><path d="M141.05,151.72s7.61,4.34,8.36,15.14,0,13.54,0,13.54" style="fill: none; stroke: rgb(38, 50, 56); stroke-linecap: round; stroke-linejoin: round; stroke-width: 2px; transform-origin: 145.397px 166.06px;" id="el7liqs3uo0il" class="animable"/><path d="M152.85,194.23s-.68,12.77-2.07,16.46-6.89,8.06-11.25,8.76" style="fill: none; stroke: rgb(38, 50, 56); stroke-linecap: round; stroke-linejoin: round; transform-origin: 146.19px 206.84px;" id="el88dcb2zf6mp" class="animable"/><path d="M143,192.85s-.61,14.73-.67,17.47,2.7,7.51,6.66,12.08" style="fill: none; stroke: rgb(38, 50, 56); stroke-linecap: round; stroke-linejoin: round; transform-origin: 145.66px 207.625px;" id="el44z6kthufyq" class="animable"/><g id="elq63271sig7f"><rect x="147.75" y="220.91" width="2.69" height="3.43" rx="1.27" style="fill: rgb(38, 50, 56); transform-origin: 149.095px 222.625px; transform: rotate(140.96deg);" class="animable" id="el5xf2ids2nty"/></g><g id="el7nkgip31z8p"><rect x="138.31" y="217.94" width="2.69" height="3.43" rx="1.27" style="fill: rgb(38, 50, 56); transform-origin: 139.655px 219.655px; transform: rotate(-100.73deg);" class="animable" id="elhwzi0j4lzj4"/></g><path d="M153,195.2l-.29-10.73a4.5,4.5,0,0,0-4.18-4.38h0a4.5,4.5,0,0,0-4.82,4.13l-.9,10.88" style="fill: none; stroke: rgb(38, 50, 56); stroke-linecap: round; stroke-linejoin: round; stroke-width: 2px; transform-origin: 147.905px 187.639px;" id="elrodg3163xho" class="animable"/><path d="M177.91,219.82,171,218.37l-24.33-4.05-34.12-6.5-8.09-3.57s-7.65-10-8.31-11-9.31,2.49-9,3.82,1.33,14.62,2,15.46,8.14.83,8.14.83,35.64,17.2,37.12,17.83c20.57,8.67,30.49,8.59,34,9.16s5.8-.85,7.82-3.17S177.91,219.82,177.91,219.82Z" style="fill: rgb(153, 153, 153); stroke: rgb(38, 50, 56); stroke-linecap: round; stroke-linejoin: round; transform-origin: 132.537px 216.774px;" id="elyjfmkgr1vg8" class="animable"/><path d="M95.11,193.11s-4.15.17-10.3,4.32c-2.29,1.55-3.49,2.66-3.49,3.33a10.24,10.24,0,0,0,.67,2.32,64,64,0,0,1,12.46-4.48" style="fill: rgb(153, 153, 153); stroke: rgb(38, 50, 56); stroke-linecap: round; stroke-linejoin: round; transform-origin: 88.215px 198.095px;" id="el8iub4oxbrvo" class="animable"/><path d="M96.77,203.75s-11.29,2.82-13.12,3.16-2.16-1.5-2.16-2.16.5-1.67,2.49-2.66,12-3.66,12-3.66" style="fill: rgb(153, 153, 153); stroke: rgb(38, 50, 56); stroke-linecap: round; stroke-linejoin: round; transform-origin: 89.13px 202.691px;" id="el0rxu009g69ib" class="animable"/><path d="M97.94,208.9s-13.13,1.33-14.13.5a3.21,3.21,0,0,1-.83-2.49l11.8-2.5" style="fill: rgb(153, 153, 153); stroke: rgb(38, 50, 56); stroke-linecap: round; stroke-linejoin: round; transform-origin: 90.4521px 207.041px;" id="elh3g49n4yiyc" class="animable"/><path d="M94.28,209.56l-10.13.5s.49,1.5,1,1.66a44.4,44.4,0,0,0,7.31,1.17,34.38,34.38,0,0,1,4.82.5" style="fill: rgb(153, 153, 153); stroke: rgb(38, 50, 56); stroke-linecap: round; stroke-linejoin: round; transform-origin: 90.715px 211.475px;" id="elajrecmcqv" class="animable"/><path d="M72.48,216.34s4.63,20,5.79,21.44,10.72,0,20.28-2.9,50.11-20.27,50.11-20.27l5.79,1.15s-2.32-7.24-6.37-7.53S96.81,214,96.81,214Z" style="fill: rgb(153, 153, 153); stroke: rgb(38, 50, 56); stroke-linecap: round; stroke-linejoin: round; transform-origin: 113.465px 223.282px;" id="eliike2sghzi" class="animable"/><path d="M113,136.69s0,.43,0,1.16c.09,3.81.46,15.91,1.43,18.83,1.16,3.47,16.8,32.73,18,30.41s8.4-33.89,8.4-33.89V140.75s-3.77,3.18-10.72,3.18S113,136.69,113,136.69Z" style="fill: rgb(153, 153, 153); stroke: rgb(38, 50, 56); stroke-linecap: round; stroke-linejoin: round; transform-origin: 126.915px 161.955px;" id="elhrtwlnkw8g6" class="animable"/><path d="M136.2,153.85a40.72,40.72,0,0,0,4.64-3.3v-9.8s-3.77,3.18-10.72,3.18S113,136.69,113,136.69s0,.43,0,1.16c0,1.34.1,3.71.22,6.35a10.14,10.14,0,0,0,.92,1.25c2,2.31,11.58,8.11,13.9,8.69S133.59,155.29,136.2,153.85Z" style="fill: rgb(38, 50, 56); stroke: rgb(38, 50, 56); stroke-linecap: round; stroke-linejoin: round; transform-origin: 126.92px 145.723px;" id="el8bactz3o3n9" class="animable"/><path d="M147.79,119.89s4.63-2.61,4.63,2.32-4.34,10.72-4.34,10.72Z" style="fill: rgb(153, 153, 153); stroke: rgb(38, 50, 56); stroke-linecap: round; stroke-linejoin: round; transform-origin: 150.105px 126.065px;" id="elc2314joidz" class="animable"/><path d="M106.37,120.18s-6.38-1.74-6.38,4.06,5.8,9.55,5.8,9.55h4s2.32,5.8,4.35,8.11,11.58,8.11,13.9,8.69,5.5,1.16,8.11-.29a48.24,48.24,0,0,0,9-7.24c1.16-1.44,3.19-11.29,3.19-11.29s.58-17.67-.58-23.75-8.69-15.64-19.12-16.8-20.28,7.24-21.72,13.9S106.37,120.18,106.37,120.18Z" style="fill: rgb(153, 153, 153); stroke: rgb(38, 50, 56); stroke-linecap: round; stroke-linejoin: round; transform-origin: 124.238px 121.161px;" id="el3nhchf9fe8w" class="animable"/><path d="M125.19,124.82s-2,4.05,1.45,5.21,7.82.87,8.69-.87-.58-3.76-.58-3.76" style="fill: none; stroke: rgb(38, 50, 56); stroke-linecap: round; stroke-linejoin: round; transform-origin: 130.111px 127.773px;" id="eldk6pfhm7hsg" class="animable"/><path d="M121.72,132.06s7.24,6.08,17.09.29" style="fill: none; stroke: rgb(38, 50, 56); stroke-linecap: round; stroke-linejoin: round; transform-origin: 130.265px 133.455px;" id="elaqr96c1bdfp" class="animable"/><path d="M125.77,137.56s6.09,3.48,10.14-.58" style="fill: none; stroke: rgb(38, 50, 56); stroke-linecap: round; stroke-linejoin: round; transform-origin: 130.84px 137.964px;" id="el6f8hszvl42i" class="animable"/><ellipse cx="122.3" cy="119.02" rx="1.45" ry="2.32" style="fill: rgb(38, 50, 56); transform-origin: 122.3px 119.02px;" id="el6202bfwi4j7" class="animable"/><path d="M137.94,118.73c0,1.28-.65,2.32-1.45,2.32s-1.45-1-1.45-2.32.65-2.31,1.45-2.31S137.94,117.45,137.94,118.73Z" style="fill: rgb(38, 50, 56); transform-origin: 136.49px 118.735px;" id="el41v28db3mca" class="animable"/><path d="M118.24,115.84s1.45-2.32,7-1.45" style="fill: none; stroke: rgb(38, 50, 56); stroke-linecap: round; stroke-linejoin: round; transform-origin: 121.74px 115.017px;" id="el236ljimxcv8" class="animable"/><path d="M134.17,114.68s2.61-4.06,6.67,0" style="fill: none; stroke: rgb(38, 50, 56); stroke-linecap: round; stroke-linejoin: round; transform-origin: 137.505px 113.778px;" id="elv7cpssj39r" class="animable"/><path d="M147.79,108a16.34,16.34,0,0,0-1.93-4.88,18.07,18.07,0,0,0-.35,4.88c.42,2.12,1.91,5.08,1.91,6.56s-.22,7.41.84,6.57a1.3,1.3,0,0,0,.25-.38A88.83,88.83,0,0,0,147.79,108Z" style="fill: rgb(38, 50, 56); stroke: rgb(38, 50, 56); stroke-linecap: round; stroke-linejoin: round; transform-origin: 146.997px 112.166px;" id="elavengczzal8" class="animable"/><path d="M133.23,96a41.41,41.41,0,0,0,5.54-.67,21.14,21.14,0,0,0-10.1-4.06c-10.43-1.16-20.28,7.24-21.72,13.9s-.58,15.06-.58,15.06,2.3,1.6,3.15-.09,0-4.45.85-7.41,2.11-4.45,2.32-6.78-1.27-5.71-.42-7.62,6.14-5.5,9.53-4.23A29.55,29.55,0,0,0,133.23,96Z" style="fill: rgb(38, 50, 56); stroke: rgb(38, 50, 56); stroke-linecap: round; stroke-linejoin: round; transform-origin: 122.443px 106.038px;" id="elh0ajzk7xaf7" class="animable"/></g><defs fill="#000000">     <filter id="active" height="200%" fill="#000000">         <feMorphology in="SourceAlpha" result="DILATED" operator="dilate" radius="2" fill="#000000"/>                <feFlood flood-color="#32DFEC" flood-opacity="1" result="PINK" fill="#000000"/>        <feComposite in="PINK" in2="DILATED" operator="in" result="OUTLINE" fill="#000000"/>        <feMerge fill="#000000">            <feMergeNode in="OUTLINE" fill="#000000"/>            <feMergeNode in="SourceGraphic" fill="#000000"/>        </feMerge>    </filter>    <filter id="hover" height="200%" fill="#000000">        <feMorphology in="SourceAlpha" result="DILATED" operator="dilate" radius="2" fill="#000000"/>                <feFlood flood-color="#ff0000" flood-opacity="0.5" result="PINK" fill="#000000"/>        <feComposite in="PINK" in2="DILATED" operator="in" result="OUTLINE" fill="#000000"/>        <feMerge fill="#000000">            <feMergeNode in="OUTLINE" fill="#000000"/>            <feMergeNode in="SourceGraphic" fill="#000000"/>        </feMerge>            <feColorMatrix type="matrix" values="0   0   0   0   0                0   1   0   0   0                0   0   0   0   0                0   0   0   1   0 " fill="#000000"/>    </filter></defs></svg>